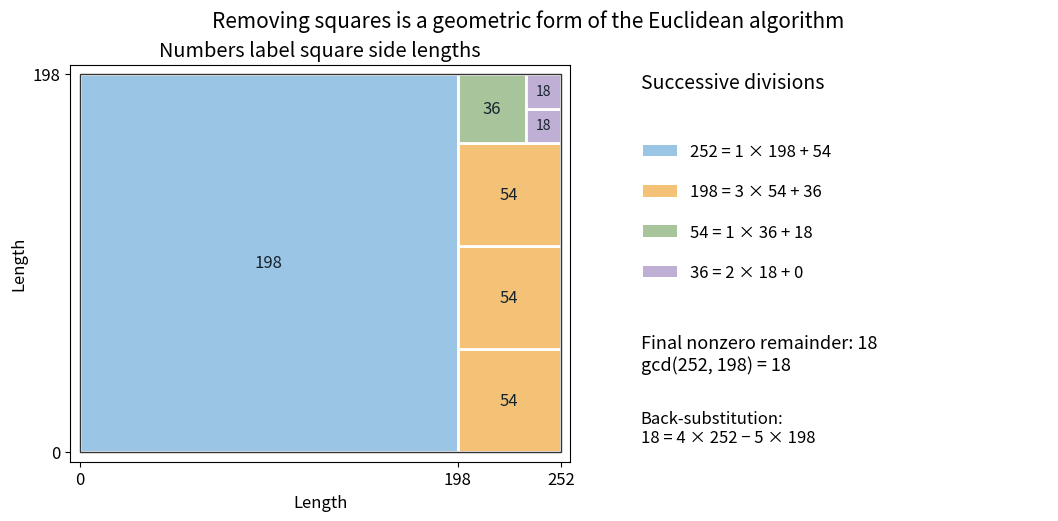

Write the Python code that produced this figure.
"""Tile a 252-by-198 rectangle using exact Euclidean division steps."""

from math import gcd
from pathlib import Path
import matplotlib.pyplot as plt
from matplotlib.patches import Patch, Rectangle


def main():
    width, height, x, y, stage = 252, 198, 0, 0, 0
    colors = ['#9ac5e5', '#f3c277', '#a7c49b', '#bfafd4']
    squares = []
    while width and height:
        side = min(width, height)
        count = max(width, height) // side
        for k in range(count):
            sx = x + k * side if width >= height else x
            sy = y if width >= height else y + k * side
            squares.append((sx, sy, side, stage))
        if width >= height:
            x += count * side
            width -= count * side
        else:
            y += count * side
            height -= count * side
        stage += 1
    assert [s[2] for s in squares] == [198, 54, 54, 54, 36, 18, 18]
    assert sum(s[2] ** 2 for s in squares) == 252 * 198
    assert gcd(252, 198) == min(s[2] for s in squares) == 18
    assert 4 * 252 - 5 * 198 == 18
    plt.rcParams.update({'font.size': 12})
    fig, (ax, steps) = plt.subplots(1, 2, figsize=(10.5, 5.1), layout='constrained',
                                   facecolor='white', gridspec_kw={'width_ratios': [1.5, 1]})
    for sx, sy, side, group in squares:
        ax.add_patch(Rectangle((sx, sy), side, side, facecolor=colors[group],
                               edgecolor='white', linewidth=2))
        ax.text(sx + side / 2, sy + side / 2, str(side), ha='center', va='center',
                fontsize=10 if side == 18 else 12, color='#16232d')
    ax.add_patch(Rectangle((0, 0), 252, 198, fill=False, edgecolor='#333333'))
    ax.set(aspect='equal', xlim=(-5, 257), ylim=(-5, 203), xticks=[0, 198, 252],
           yticks=[0, 198], xlabel='Length', ylabel='Length', title='Numbers label square side lengths')
    steps.axis('off')
    steps.text(0, .98, 'Successive divisions', fontsize=14, va='top')
    labels = ['252 = 1 × 198 + 54', '198 = 3 × 54 + 36',
              '54 = 1 × 36 + 18', '36 = 2 × 18 + 0']
    steps.legend(handles=[Patch(facecolor=c, label=l) for c, l in zip(colors, labels)],
                 loc='upper left', bbox_to_anchor=(-.03, .84), frameon=False, labelspacing=1.4)
    steps.text(0, .32, 'Final nonzero remainder: 18\ngcd(252, 198) = 18', fontsize=13, va='top')
    steps.text(0, .13, 'Back-substitution:\n18 = 4 × 252 − 5 × 198', fontsize=12, va='top')
    fig.suptitle('Removing squares is a geometric form of the Euclidean algorithm', fontsize=15)
    fig.savefig(Path.cwd() / 'euclidean-algorithm-rectangles.png', dpi=120, facecolor='white')
    plt.close(fig)


if __name__ == '__main__':
    main()
